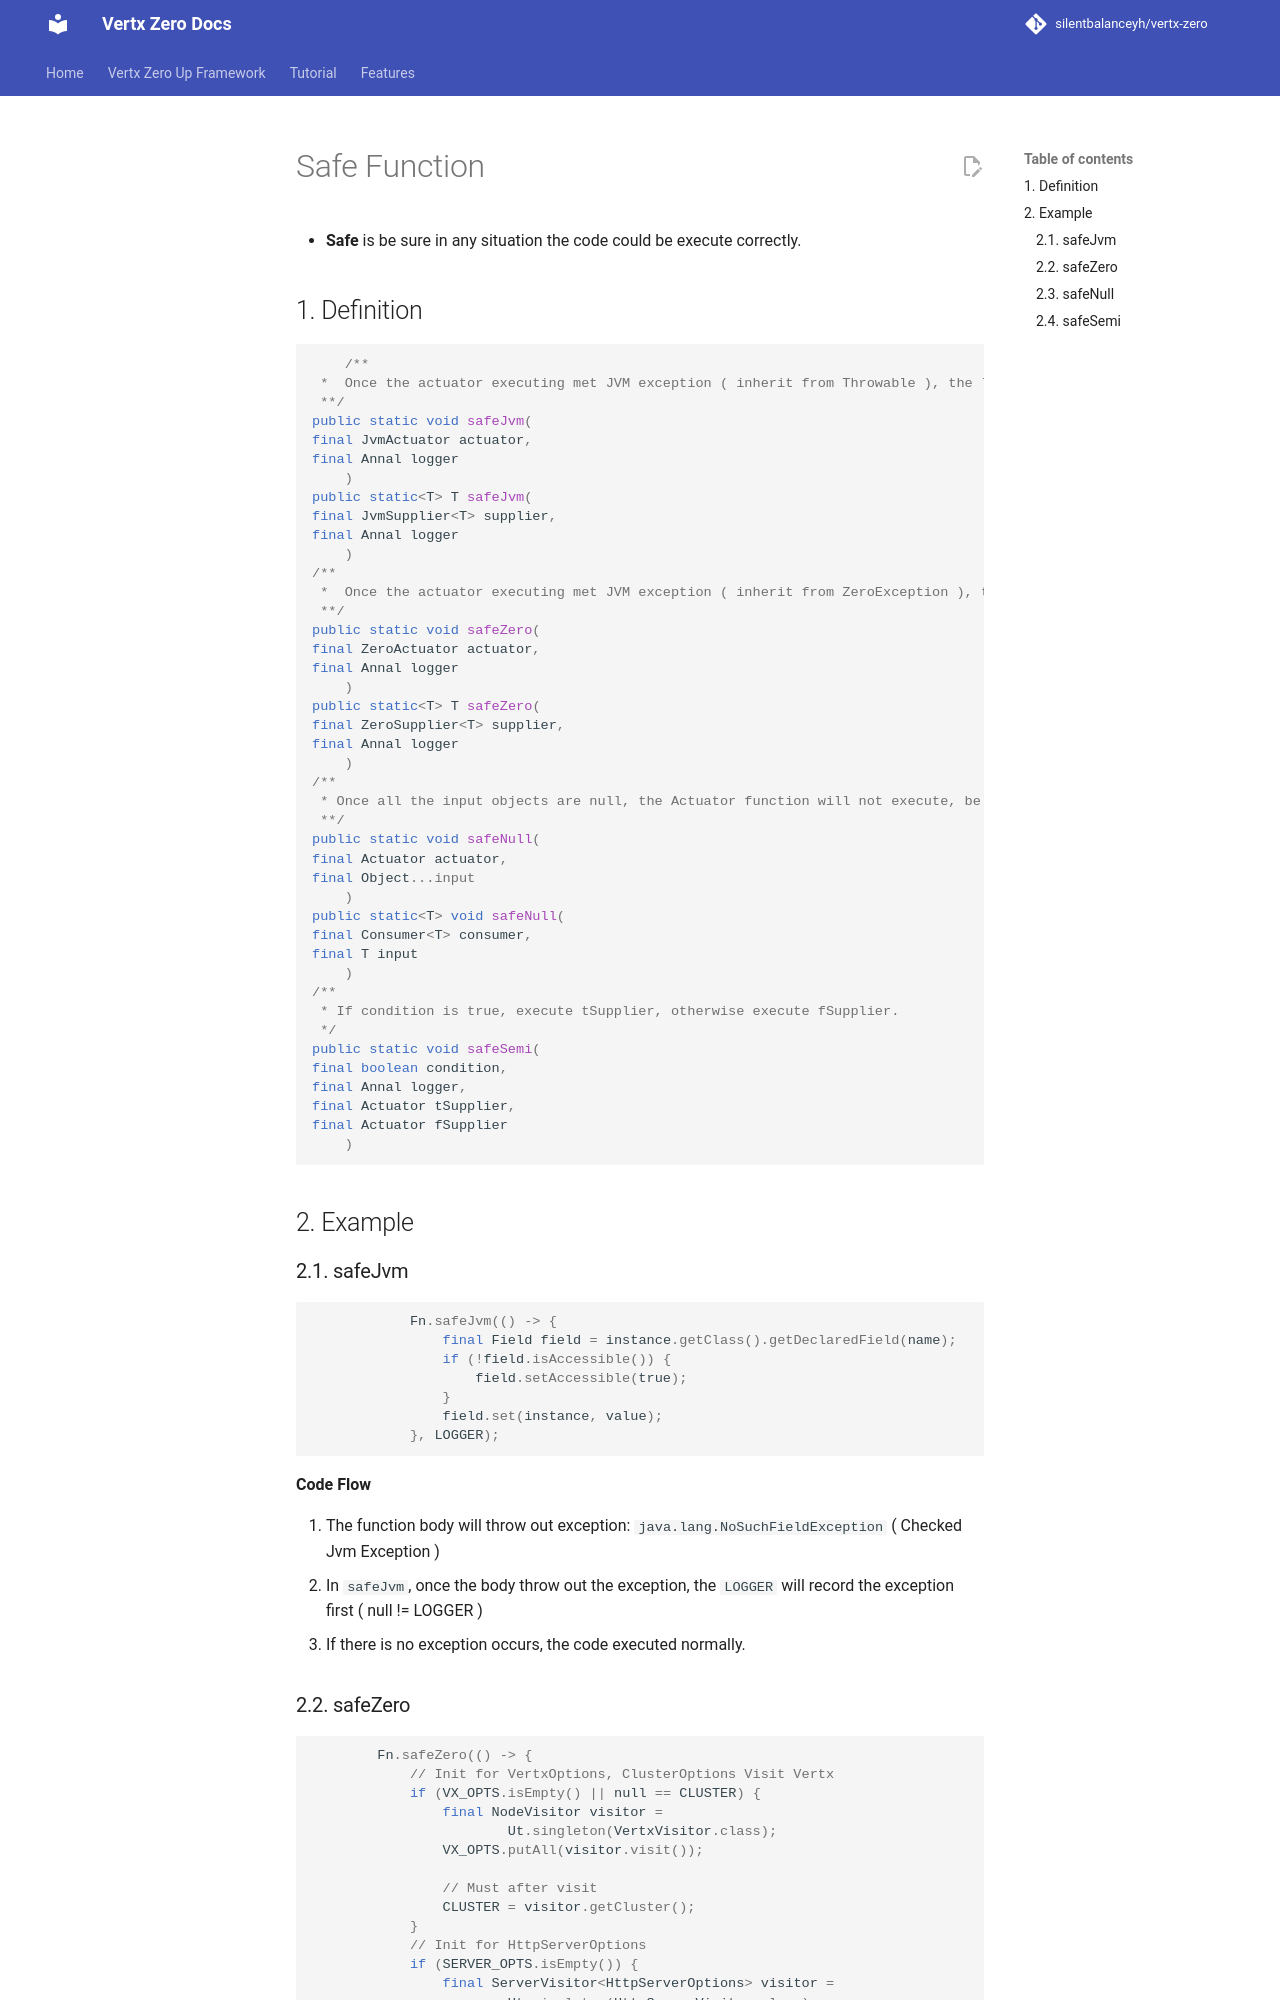

repository: silentbalanceyh/vertx-zero · page: zero-safe/index.html · generator: jekyll

# Safe Function

* **Safe** is be sure in any situation the code could be execute correctly.

## 1. Definition

```java
    /**
 *  Once the actuator executing met JVM exception ( inherit from Throwable ), the logger will record the error message.
 **/
public static void safeJvm(
final JvmActuator actuator,
final Annal logger
    )
public static<T> T safeJvm(
final JvmSupplier<T> supplier,
final Annal logger
    )
/**
 *  Once the actuator executing met JVM exception ( inherit from ZeroException ), the logger will record the error message.
 **/
public static void safeZero(
final ZeroActuator actuator,
final Annal logger
    )
public static<T> T safeZero(
final ZeroSupplier<T> supplier,
final Annal logger
    )
/**
 * Once all the input objects are null, the Actuator function will not execute, be sure no null dot object input into actuator.
 **/
public static void safeNull(
final Actuator actuator,
final Object...input
    )
public static<T> void safeNull(
final Consumer<T> consumer,
final T input
    )
/**
 * If condition is true, execute tSupplier, otherwise execute fSupplier.
 */
public static void safeSemi(
final boolean condition,
final Annal logger,
final Actuator tSupplier,
final Actuator fSupplier
    )
```

## 2. Example

### 2.1. safeJvm

```java
            Fn.safeJvm(() -> {
                final Field field = instance.getClass().getDeclaredField(name);
                if (!field.isAccessible()) {
                    field.setAccessible(true);
                }
                field.set(instance, value);
            }, LOGGER);
            
```

**Code Flow**

1. The function body will throw out exception: `java.lang.NoSuchFieldException` ( Checked Jvm Exception )
2. In `safeJvm`, once the body throw out the exception, the `LOGGER` will record the exception first ( null != LOGGER )
3. If there is no exception occurs, the code executed normally.
